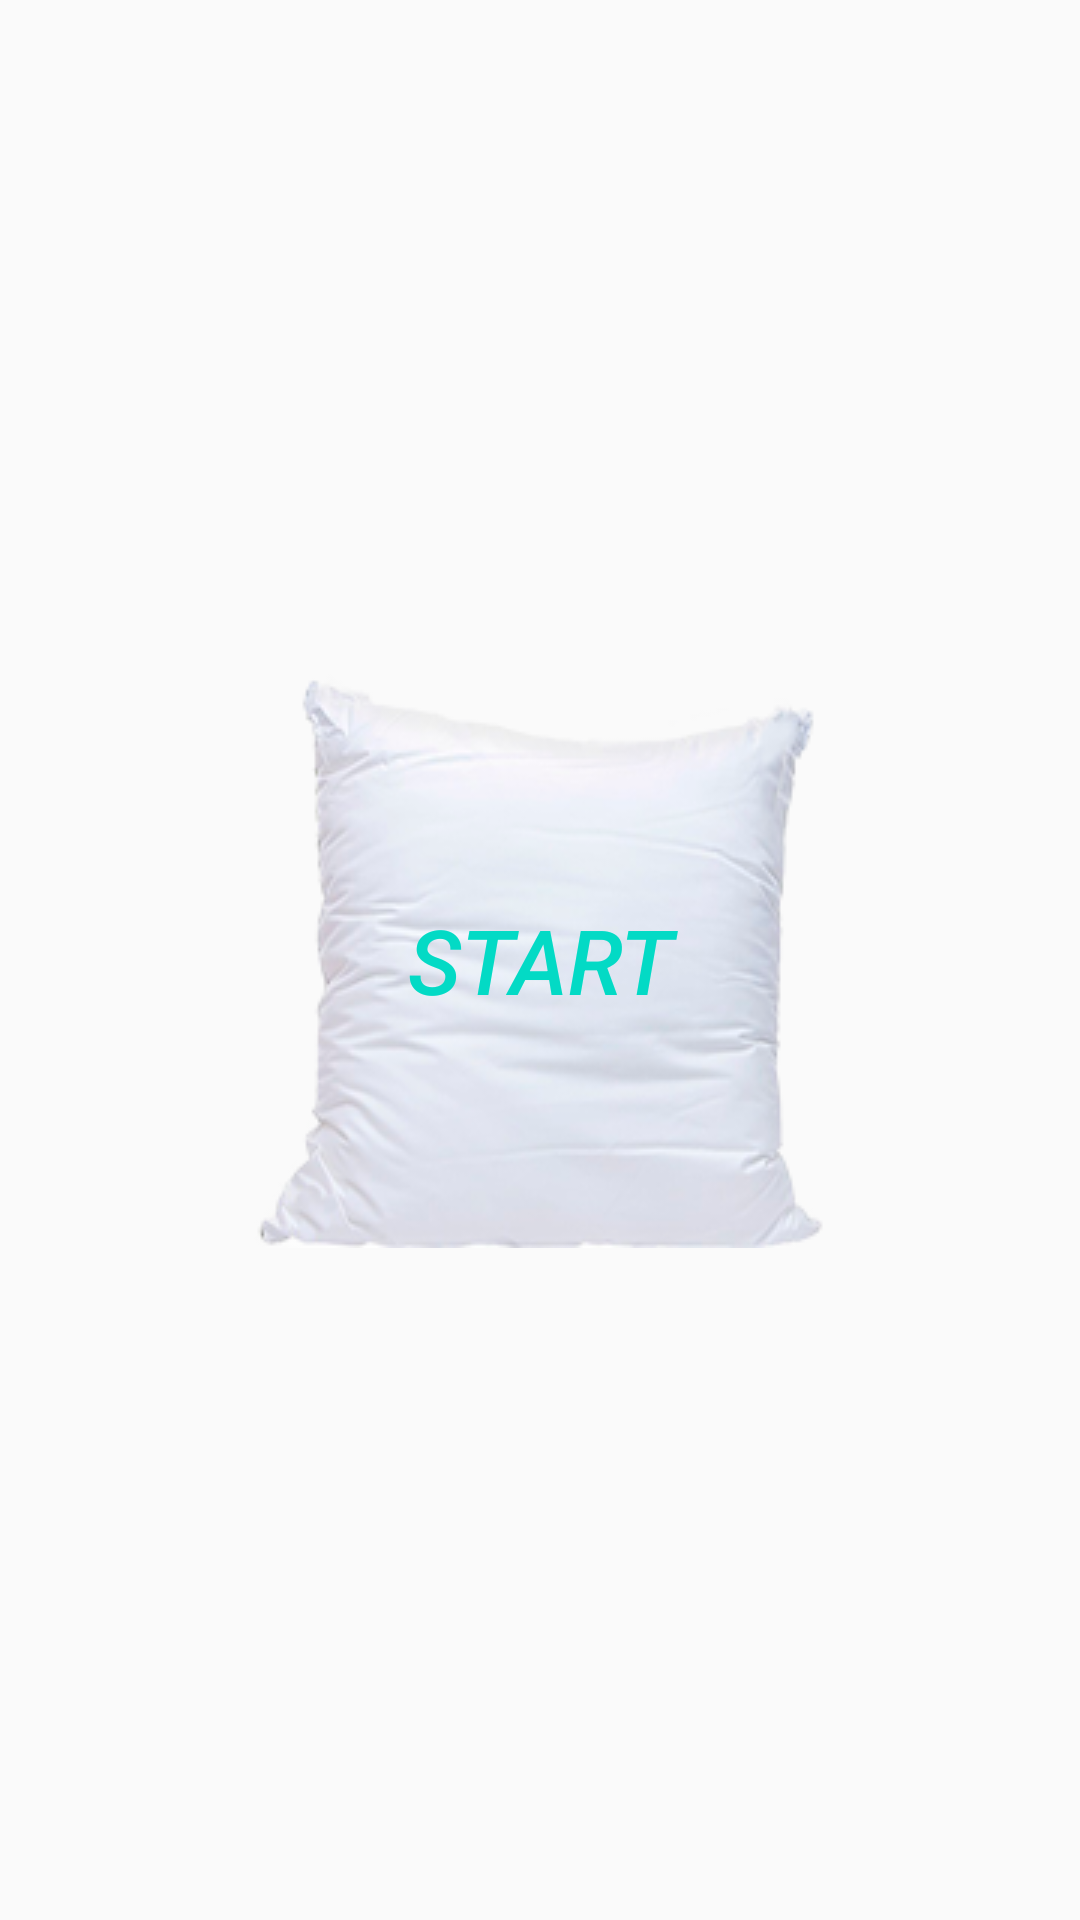

This screen was rendered from an Android layout file. Write that file and the resources it references.
<!-- AndroidManifest.xml: application theme AppTheme -->
<!-- res/layout/fragment_start.xml -->
<?xml version="1.0" encoding="utf-8"?>
<LinearLayout xmlns:android="http://schemas.android.com/apk/res/android"
    android:layout_width="match_parent"
    android:layout_height="match_parent"
    android:orientation="horizontal"
    android:gravity="center">

    <Button
        android:id="@+id/btn_start"
        style="@style/Button"
        android:text="@string/start"
        android:layout_width="wrap_content"
        android:layout_height="wrap_content"
        android:background="@drawable/custom_button_background"/>



</LinearLayout>
<!-- resources referenced by this layout -->
<resources>
  <!-- drawable custom_button_background (drawable) -->
  <?xml version="1.0" encoding="utf-8"?>
  <selector xmlns:android="http://schemas.android.com/apk/res/android" >
      <item android:drawable="@drawable/push_button" android:state_pressed="true" />
      <item android:drawable="@drawable/normal_button" />
  </selector>
  
  
  <string name="start">start</string>
  <style name="Button">
          <item name="android:textStyle">italic</item>
          <item name="android:textAllCaps">true</item>
          <item name="android:textSize">30sp</item>
          <item name="android:soundEffectsEnabled">true</item>
          <item name="android:textColor">@color/colorAccent</item>
  
      </style>
  <style name="AppTheme" parent="Theme.AppCompat.Light.DarkActionBar">
          
          <item name="colorPrimary">@color/colorPrimary</item>
          <item name="colorPrimaryDark">@color/colorPrimaryDark</item>
          <item name="colorAccent">@color/colorAccent</item>
      </style>
  <!-- drawable push_button: png bitmap (drawable, 53113 bytes) -->
  <!-- drawable normal_button: png bitmap (drawable, 55147 bytes) -->
  <!-- not gathered from this repository: default colours our renderer supplied (Android Studio template values) -->
  <color name="colorPrimary">#FF6200EE</color>
  <color name="colorPrimaryDark">#FF3700B3</color>
  <color name="colorAccent">#FF03DAC5</color>
</resources>
